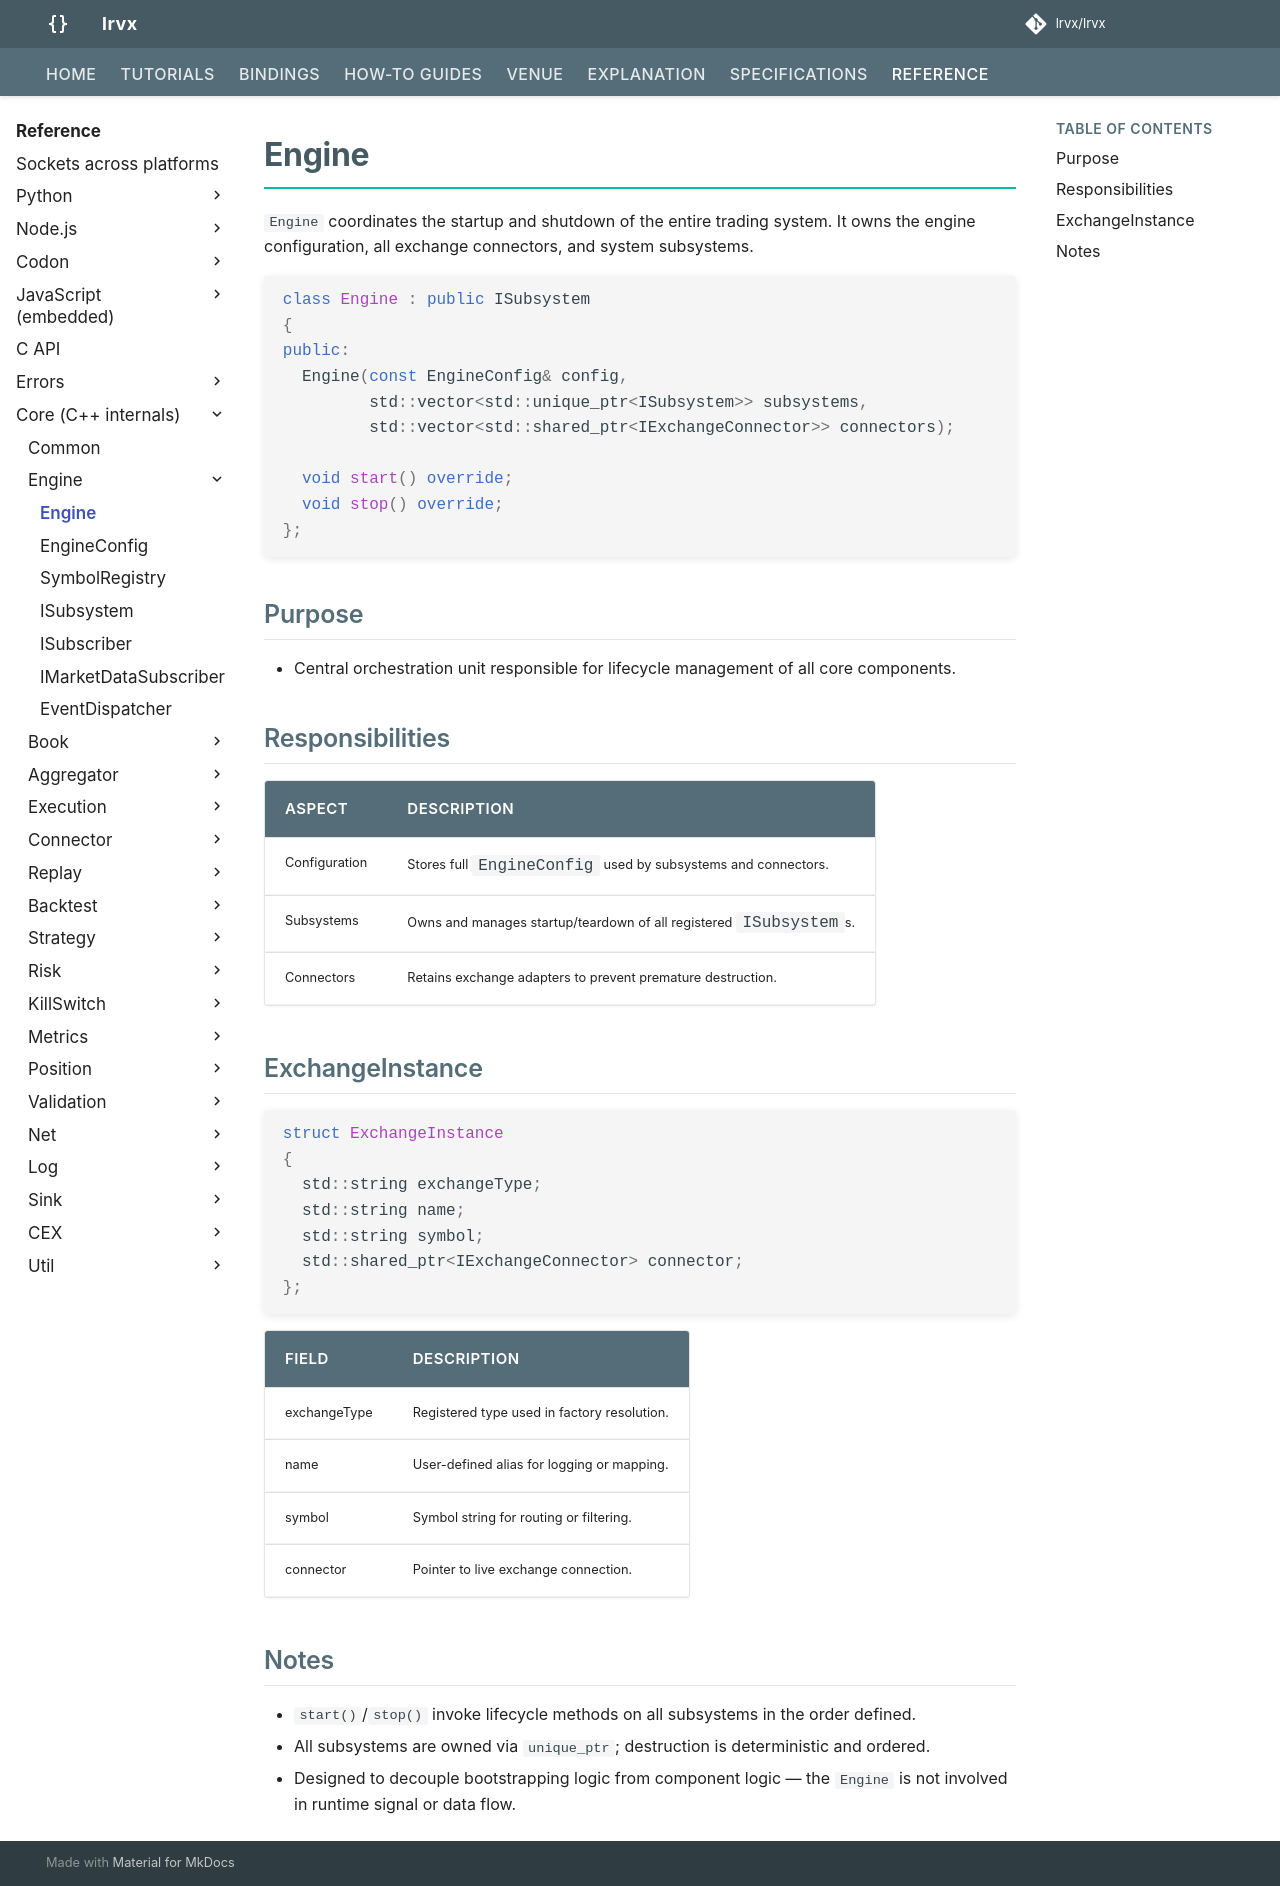

repository: FLOX-Foundation/flox · page: reference/api/engine/engine/index.html · generator: mkdocs

# Engine

`Engine` coordinates the startup and shutdown of the entire trading system. It owns the engine configuration, all exchange connectors, and system subsystems.

```cpp
class Engine : public ISubsystem
{
public:
  Engine(const EngineConfig& config,
         std::vector<std::unique_ptr<ISubsystem>> subsystems,
         std::vector<std::shared_ptr<IExchangeConnector>> connectors);

  void start() override;
  void stop() override;
};
```

## Purpose

* Central orchestration unit responsible for lifecycle management of all core components.

## Responsibilities

| Aspect        | Description                                                        |
| ------------- | ------------------------------------------------------------------ |
| Configuration | Stores full `EngineConfig` used by subsystems and connectors.      |
| Subsystems    | Owns and manages startup/teardown of all registered `ISubsystem`s. |
| Connectors    | Retains exchange adapters to prevent premature destruction.        |


## ExchangeInstance

```cpp
struct ExchangeInstance
{
  std::string exchangeType;
  std::string name;
  std::string symbol;
  std::shared_ptr<IExchangeConnector> connector;
};
```

| Field        | Description                                 |
| ------------ | ------------------------------------------- |
| exchangeType | Registered type used in factory resolution. |
| name         | User-defined alias for logging or mapping.  |
| symbol       | Symbol string for routing or filtering.     |
| connector    | Pointer to live exchange connection.        |

## Notes

* `start()`/`stop()` invoke lifecycle methods on all subsystems in the order defined.
* All subsystems are owned via `unique_ptr`; destruction is deterministic and ordered.
* Designed to decouple bootstrapping logic from component logic — the `Engine` is not involved in runtime signal or data flow.
